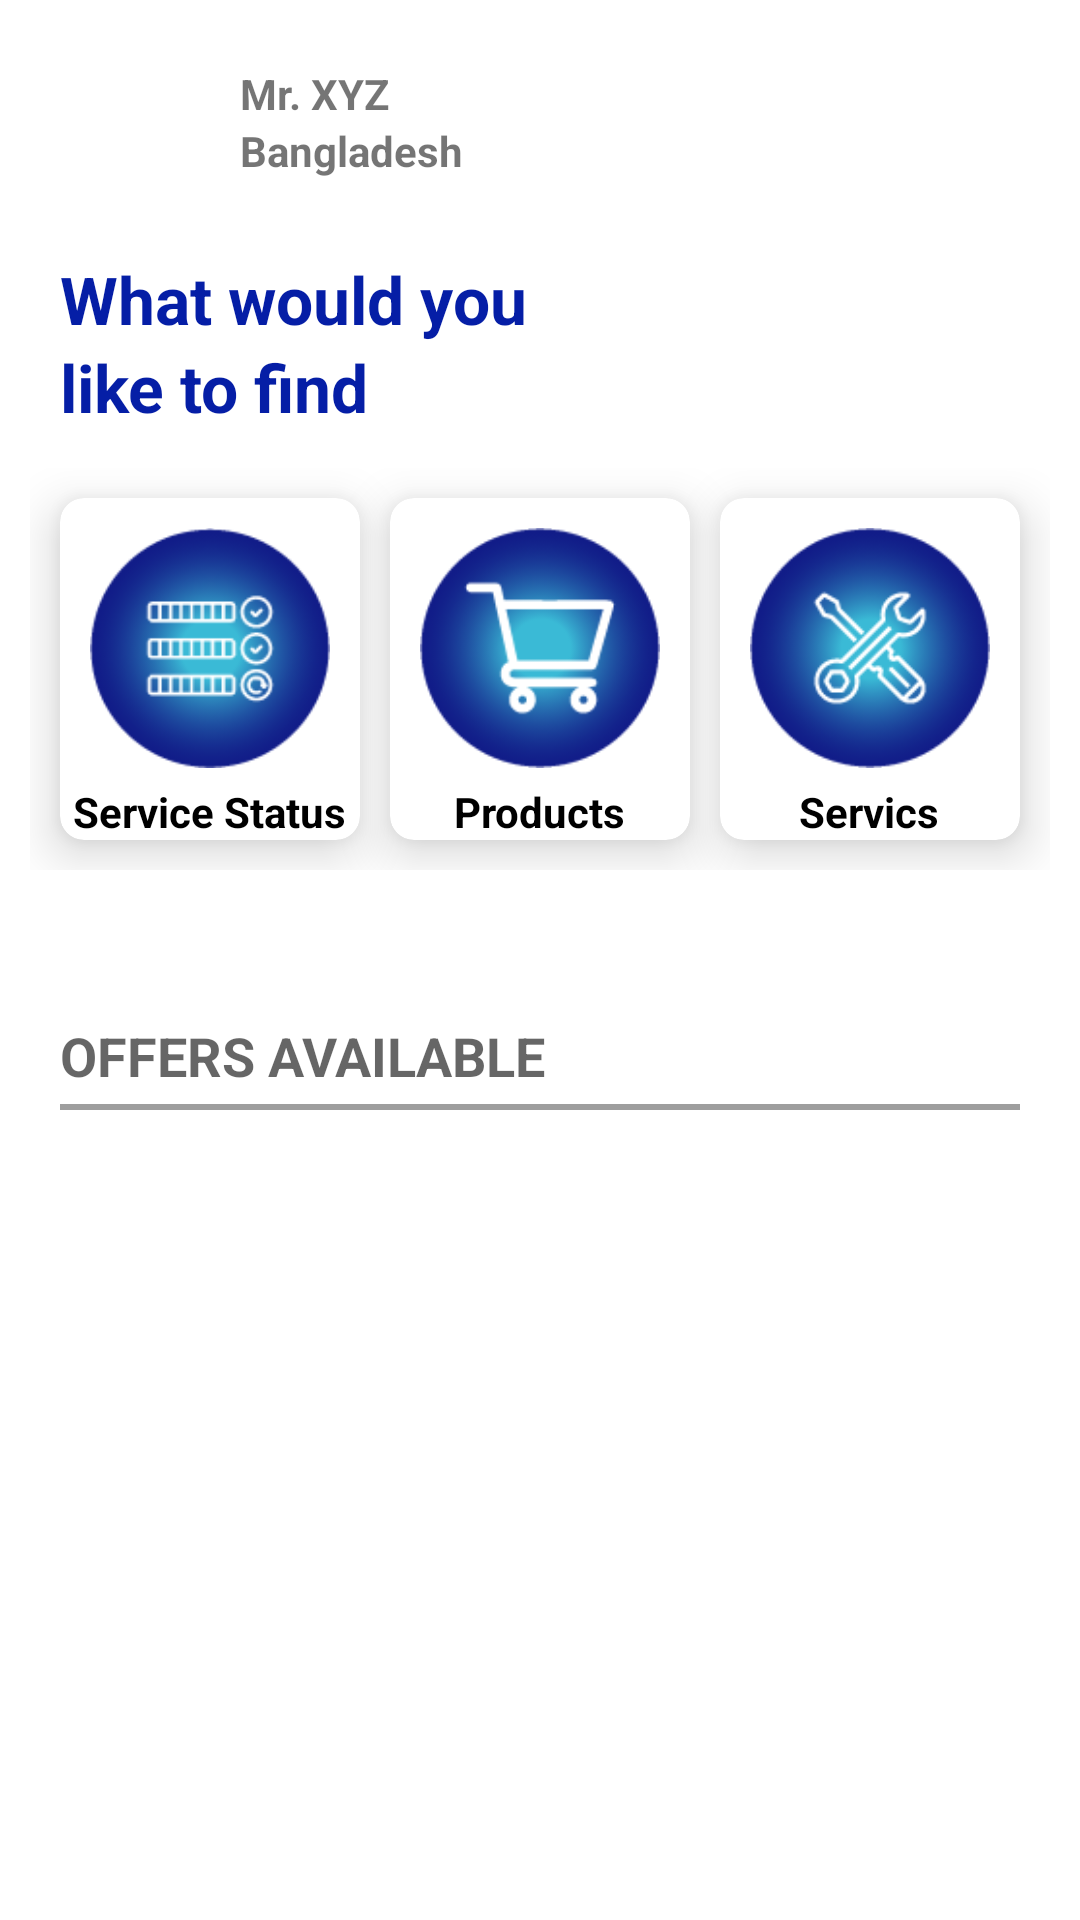

Android layout source for this screen:
<!-- AndroidManifest.xml: application theme Theme.ITService -->
<!-- res/layout/activity_userdashboard.xml -->
<?xml version="1.0" encoding="utf-8"?>
<androidx.constraintlayout.widget.ConstraintLayout xmlns:android="http://schemas.android.com/apk/res/android"
    xmlns:app="http://schemas.android.com/apk/res-auto"
    xmlns:tools="http://schemas.android.com/tools"
    android:layout_width="match_parent"
    android:layout_height="match_parent"
    tools:context=".user.user_dash_board.UserdashboardActivity">

    <LinearLayout
        android:id="@+id/lly_top_container"
        android:layout_width="wrap_content"
        android:layout_height="wrap_content"
        app:layout_constraintLeft_toLeftOf="parent"
        app:layout_constraintTop_toTopOf="parent"
        app:layout_constraintBottom_toTopOf="@+id/guide0"
        android:layout_marginLeft="20dp"
        android:layout_marginRight="20dp"
        android:orientation="horizontal">

        <ImageView
            android:id="@+id/iv_user_profile"
            android:layout_width="50dp"
            android:layout_height="50dp"
            android:src="@drawable/pic_profile_demo"
            android:scaleType="centerCrop"/>

        <LinearLayout
            android:id="@+id/profile_data_container"
            android:layout_width="wrap_content"
            android:layout_height="wrap_content"
            android:orientation="vertical"
            android:layout_marginLeft="10dp"
            android:layout_marginTop="5dp">
            <TextView
                android:id="@+id/tv_user_name"
                android:layout_width="wrap_content"
                android:layout_height="wrap_content"
                android:maxLines="1"
                android:text="Mr. XYZ"
                android:textStyle="bold"/>
            <TextView
                android:layout_width="wrap_content"
                android:layout_height="wrap_content"
                android:maxLines="1"
                android:text="Bangladesh"
                android:textStyle="bold"/>
        </LinearLayout>

    </LinearLayout>

    <View
        android:id="@+id/guide0"
        android:layout_width="match_parent"
        android:layout_height="2dp"
        app:layout_constraintVertical_bias="0.13"
        app:layout_constraintTop_toTopOf="parent"
        app:layout_constraintBottom_toBottomOf="parent"
        />

    <LinearLayout
        android:id="@+id/lly_header_container"
        android:layout_width="match_parent"
        android:layout_height="wrap_content"
        android:orientation="vertical"
        app:layout_constraintTop_toBottomOf="@id/guide0"
        android:layout_marginLeft="20dp"
        app:layout_constraintVertical_bias="0.2">
        <TextView
            android:layout_width="wrap_content"
            android:layout_height="wrap_content"
            android:text="What would you"
            android:textStyle="bold"
            android:textColor="@color/teal_700"
            android:textAppearance="@style/TextAppearance.AppCompat.Large"
            />
        <TextView
            android:layout_width="wrap_content"
            android:layout_height="wrap_content"
            android:text="like to find"
            android:textColor="@color/teal_700"
            android:textStyle="bold"
            android:textAppearance="@style/TextAppearance.AppCompat.Large"
            />
    </LinearLayout>


    <LinearLayout
        android:id="@+id/lly_body_container"
        android:layout_width="match_parent"
        android:layout_height="wrap_content"
        android:orientation="horizontal"
        app:layout_constraintTop_toBottomOf="@id/lly_header_container"
        app:layout_constraintBottom_toTopOf="@id/tv_offer_title"
        app:layout_constraintVertical_bias="0.2"
        android:layout_marginLeft="10dp"
        android:layout_marginRight="10dp">

        <androidx.cardview.widget.CardView
            android:layout_width="0dp"
            android:layout_weight="0.33"
            android:layout_height="wrap_content"
            app:cardCornerRadius="8dp"
            android:elevation="10dp"
            app:cardElevation="10dp"
            android:layout_marginRight="5dp"
            android:layout_marginTop="10dp"
            android:layout_marginBottom="10dp"
            android:layout_marginLeft="10dp">
            <LinearLayout
                android:id="@+id/lly_take_out_service"
                android:layout_width="match_parent"
                android:layout_height="match_parent"
                android:orientation="vertical">
                <ImageView
                    android:layout_marginTop="10dp"
                    android:layout_width="80dp"
                    android:layout_height="80dp"
                    android:src="@drawable/service_status"
                    android:layout_gravity="center"
                    />
                <TextView
                    android:layout_width="wrap_content"
                    android:layout_height="wrap_content"
                    android:text="Service Status"
                    android:textStyle="bold"
                    android:layout_marginTop="5dp"
                    android:layout_gravity="center"
                    android:textColor="@color/black"/>

            </LinearLayout>
        </androidx.cardview.widget.CardView>


        <androidx.cardview.widget.CardView
            android:layout_width="0dp"
            android:layout_weight="0.33"
            android:layout_height="wrap_content"
            app:cardCornerRadius="8dp"
            android:elevation="10dp"
            app:cardElevation="10dp"
            android:layout_marginRight="5dp"
            android:layout_marginTop="10dp"
            android:layout_marginBottom="10dp"
            android:layout_marginLeft="5dp">
            <LinearLayout
                android:id="@+id/lly_buy_out_products"
                android:layout_width="match_parent"
                android:layout_height="match_parent"
                android:orientation="vertical">

                <ImageView
                    android:layout_marginTop="10dp"
                    android:layout_width="80dp"
                    android:layout_height="80dp"
                    android:src="@drawable/buy_product"
                    android:layout_gravity="center"
                    />
                <TextView
                    android:layout_width="wrap_content"
                    android:layout_height="wrap_content"
                    android:text="Products"
                    android:layout_marginTop="5dp"
                    android:textStyle="bold"
                    android:layout_gravity="center"
                    android:textColor="@color/black"/>

            </LinearLayout>
        </androidx.cardview.widget.CardView>

        <androidx.cardview.widget.CardView
            android:layout_width="0dp"
            android:layout_weight="0.33"
            android:layout_height="wrap_content"
            app:cardCornerRadius="8dp"
            android:elevation="10dp"
            app:cardElevation="10dp"
            android:layout_marginRight="10dp"
            android:layout_marginTop="10dp"
            android:layout_marginBottom="10dp"
            android:layout_marginLeft="5dp">
            <LinearLayout
                android:id="@+id/lly_ask_service"
                android:layout_width="match_parent"
                android:layout_height="match_parent"
                android:orientation="vertical">

                <ImageView
                    android:layout_width="80dp"
                    android:layout_height="80dp"
                    android:layout_marginTop="10dp"
                    android:src="@drawable/our_services"
                    android:background="@null"
                    android:layout_gravity="center"
                    />
                <TextView
                    android:layout_width="wrap_content"
                    android:layout_height="wrap_content"
                    android:text="Servics"
                    android:layout_marginTop="5dp"
                    android:textStyle="bold"
                    android:layout_gravity="center"
                    android:textColor="@color/black"
                    />

            </LinearLayout>
        </androidx.cardview.widget.CardView>

    </LinearLayout>






    <View
        android:id="@+id/guide1"
        android:layout_width="1dp"
        android:layout_height="match_parent"
        app:layout_constraintHorizontal_bias="0.34"
        app:layout_constraintLeft_toLeftOf="parent"
        app:layout_constraintRight_toRightOf="parent"/>



    <View
        android:id="@+id/guide2"
        android:layout_width="1dp"
        android:layout_height="match_parent"
        app:layout_constraintHorizontal_bias="0.66"
        app:layout_constraintLeft_toLeftOf="parent"
        app:layout_constraintRight_toRightOf="parent"/>



    <TextView
        android:id="@+id/tv_offer_title"
        android:layout_width="wrap_content"
        android:layout_height="wrap_content"
        android:text="OFFERS AVAILABLE"
        app:layout_constraintBottom_toTopOf="@id/v_tmp_guide_1"
        android:layout_marginBottom="4dp"
        app:layout_constraintLeft_toLeftOf="@id/rv_offers"
        android:textStyle="bold"
        android:layout_marginLeft="10dp"
        android:textAppearance="@style/TextAppearance.AppCompat.Medium"/>

    <View
        android:id="@+id/v_tmp_guide_1"
        android:layout_width="match_parent"
        android:layout_height="2dp"
        app:layout_constraintLeft_toLeftOf="@id/rv_offers"
        app:layout_constraintLeft_toRightOf="@id/rv_offers"
        app:layout_constraintBottom_toTopOf="@id/rv_offers"
        android:background="@color/grey_font"
        android:layout_marginLeft="20dp"
        android:layout_marginRight="20dp"
        android:layout_marginBottom="10dp"/>


    <androidx.recyclerview.widget.RecyclerView
        android:id="@+id/rv_offers"
        android:layout_width="match_parent"
        android:layout_height="250dp"
        app:layout_constraintBottom_toBottomOf="parent"
        android:layout_margin="10dp"/>

</androidx.constraintlayout.widget.ConstraintLayout>
<!-- resources referenced by this layout -->
<resources>
  <color name="black">#FF000000</color>
  <color name="grey_font">#ff9e9e9e</color>
  <color name="teal_700">#051EA6</color>
  <!-- drawable buy_product: png bitmap (drawable, 9048 bytes) -->
  <!-- drawable our_services: png bitmap (drawable, 10713 bytes) -->
  <!-- drawable service_status: png bitmap (drawable, 10886 bytes) -->
  <style name="Theme.ITService" parent="Theme.MaterialComponents.DayNight.DarkActionBar">
          
          <item name="colorPrimary">@color/teal_200</item>
          <item name="colorPrimaryVariant">@color/teal_700</item>
          <item name="colorOnPrimary">@color/white</item>
          
          <item name="colorSecondary">@color/teal_200</item>
          <item name="colorSecondaryVariant">@color/teal_700</item>
          <item name="colorOnSecondary">@color/black</item>
          
          <item name="android:statusBarColor">?attr/colorPrimaryVariant</item>
          
      </style>
  <color name="teal_200">#2A48EC</color>
  <color name="white">#FFFFFFFF</color>
</resources>
